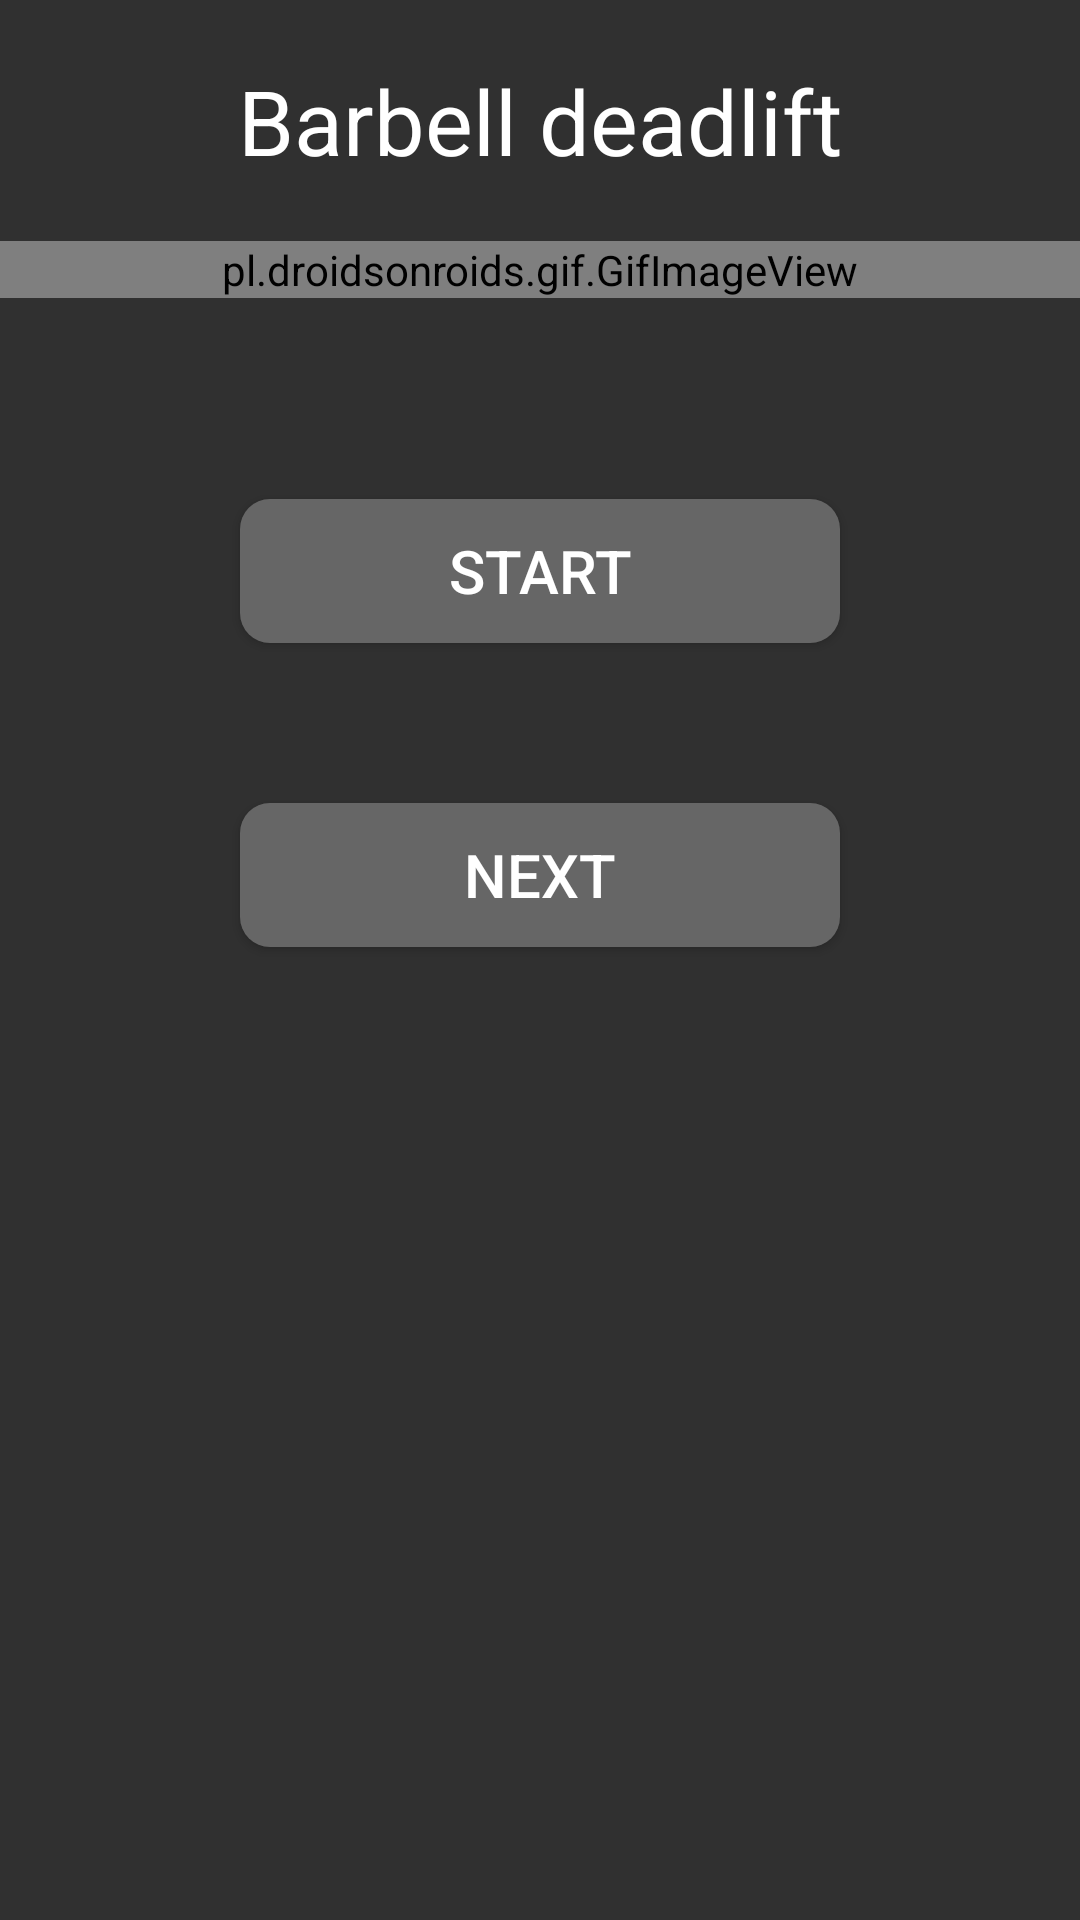

Reconstruct the res/layout file that produces this screen, plus the resources it refers to.
<!-- AndroidManifest.xml: application theme Theme.AppCompat.NoActionBar -->
<!-- res/layout/activity_deadlift.xml -->
<?xml version="1.0" encoding="utf-8"?>
<LinearLayout xmlns:android="http://schemas.android.com/apk/res/android"
    xmlns:app="http://schemas.android.com/apk/res-auto"
    xmlns:tools="http://schemas.android.com/tools"
    android:layout_width="match_parent"
    android:layout_height="match_parent"
    tools:context=".deadlift"
    android:orientation="vertical">

    <TextView
        android:layout_width="match_parent"
        android:layout_height="wrap_content"
        android:text="Barbell deadlift"
        android:textAlignment="center"
        android:gravity="center"
        android:layout_marginBottom="20dp"
        android:layout_marginTop="20dp"
        android:textSize="30dp"
        android:textColor="@color/white"/>

    <pl.droidsonroids.gif.GifImageView
        android:layout_width="match_parent"
        android:layout_height="wrap_content"
        android:background="#fff"
        android:src="@drawable/bartbelldeadlift"
        android:layout_marginBottom="20dp"
        android:repeatCount="infinite"
        />

    <TextView
        android:id="@+id/repsandseries"
        android:layout_width="match_parent"
        android:layout_height="wrap_content"
        android:layout_marginBottom="20dp"
        android:textAlignment="center"
        android:textSize="20dp"
        />

    <Button
        android:layout_width="match_parent"
        android:layout_height="wrap_content"
        android:layout_marginHorizontal="80dp"
        android:background="@drawable/mybutton"
        android:onClick="spustiodpocet"
        android:text="START"
        android:textColor="@color/white"
        android:textSize="20dp" />

    <TextView
        android:id="@+id/countdown"
        android:layout_width="match_parent"
        android:layout_height="wrap_content"
        android:layout_gravity="center"
        android:textAlignment="center"
        android:textSize="40dp" />
    <Button
        android:layout_gravity="bottom"
        android:layout_width="match_parent"
        android:layout_height="wrap_content"
        android:layout_marginHorizontal="80dp"
        android:background="@drawable/mybutton"
        android:text="NEXT"
        android:textSize="20dp"
        android:textColor="@color/white"
        android:onClick="prechodnadruhycvik"/>

</LinearLayout>
<!-- resources referenced by this layout -->
<resources>
  <!-- drawable mybutton (drawable) -->
  <?xml version="1.0" encoding="utf-8"?>
  <shape xmlns:android="http://schemas.android.com/apk/res/android"
      android:shape="rectangle" android:padding="10dp">
      <solid android:color="#666666"/>
      <corners android:radius="10dp"/>
  </shape>
  <!-- not gathered from this repository: default colours our renderer supplied (Android Studio template values) -->
  <color name="white">#FFFFFFFF</color>
</resources>
